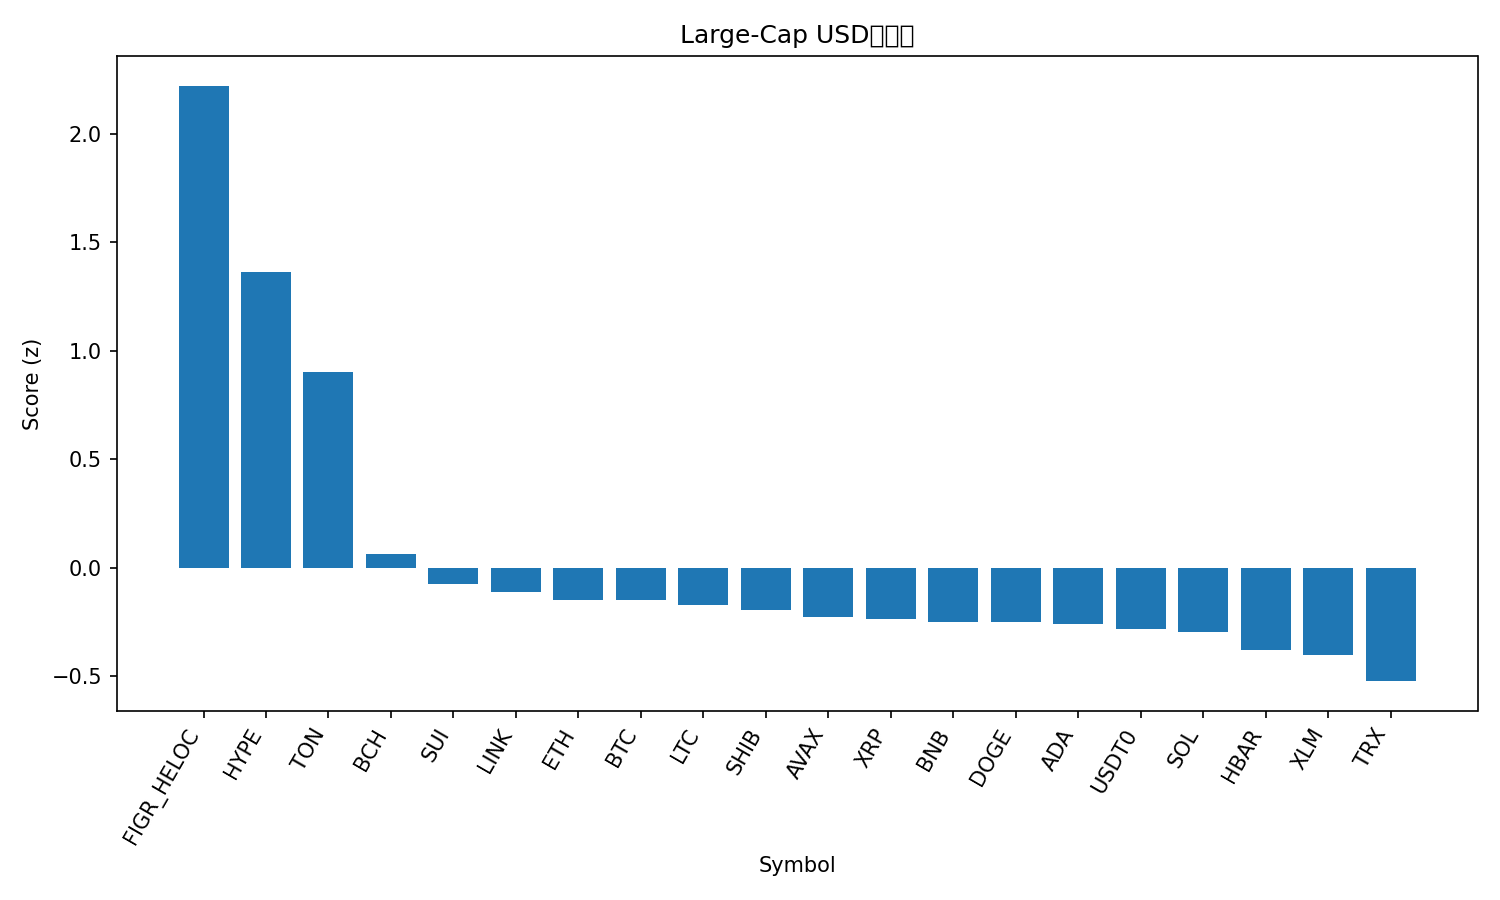

Values plotted in this chart, from the file beside it:
rank, name, symbol, price, pct_1h, pct_24h, pct_7d, pct_1h_vs_btc, pct_24h_vs_btc, pct_7d_vs_btc, market_cap_rank, market_cap, volume_usd, score
1, Figure Heloc, FIGR_HELOC, 1.36, 0.0, 38.75, 36.51, 0.02157, 39.47, 31.07, 12, 18026404551, 17092075, 2.22
2, Hyperliquid, HYPE, 48.06, 1.838, 1.811, 34.41, 1.86, 2.528, 28.98, 16, 13021199234, 567954004, 1.362
3, Toncoin, TON, 2.3, 1.926, 3.812, 4.193, 1.948, 4.529, -1.24, 35, 5785647786, 192753466, 0.8998
4, Bitcoin Cash, BCH, 555.9, 0.01777, -0.6014, 17.81, 0.03934, 0.1156, 12.38, 18, 11088168806, 633636533, 0.06276
5, Sui, SUI, 2.63, 0.1159, 0.421, 5.91, 0.1375, 1.138, 0.4766, 22, 9528363757, 832738515, -0.07769
6, Chainlink, LINK, 18.48, 0.1919, 0.279, 2.539, 0.2134, 0.996, -2.894, 17, 12880769938, 697337642, -0.1148
7, Ethereum, ETH, 4118, -0.05489, -0.6587, 6.553, -0.03333, 0.0583, 1.12, 2, 497278814636, 29512686016, -0.1477
8, Bitcoin, BTC, 114496, -0.02157, -0.717, 5.433, 0.0, 0.0, 0.0, 1, 2283693484777, 49169978119, -0.1506
9, Litecoin, LTC, 101.4, -0.4873, 2.764, 10.19, -0.4657, 3.481, 4.754, 30, 7754369956, 1050483814, -0.1718
10, Shiba Inu, SHIB, 1.031e-05, 0.1222, -0.9345, 3.052, 0.1438, -0.2175, -2.381, 34, 6073052961, 145683926, -0.1943
11, Avalanche, AVAX, 20.31, 0.1081, -1.023, 1.823, 0.1296, -0.3059, -3.61, 28, 8664110184, 429635276, -0.2286
12, XRP, XRP, 2.65, -0.4609, 0.9938, 9.971, -0.4393, 1.711, 4.538, 4, 159001458198, 4229391470, -0.2377
13, BNB, BNB, 1135, -0.05895, -1.704, 6.13, -0.03738, -0.9868, 0.6969, 5, 156469601356, 2402746546, -0.25
14, Dogecoin, DOGE, 0.2003, -0.004057, -1.128, 3.482, 0.01751, -0.4108, -1.951, 9, 30356079642, 1472185323, -0.2517
15, Cardano, ADA, 0.6656, -0.01035, -1.339, 3.807, 0.01121, -0.622, -1.626, 11, 24316066073, 1113014966, -0.2587
16, USDT0, USDT0, 0.9997, -0.02538, -0.02677, -0.00526, -0.003809, 0.6902, -5.438, 31, 7392414383, 250246454, -0.2826
17, Solana, SOL, 200.2, -0.4201, 0.3345, 7.416, -0.3985, 1.051, 1.983, 6, 110042008768, 6041804062, -0.2949
18, Hedera, HBAR, 0.2041, -2.391, 14.55, 18.14, -2.369, 15.26, 12.71, 26, 8672966356, 830852980, -0.3791
19, Stellar, XLM, 0.3319, -0.697, 1.942, 5.593, -0.6754, 2.659, 0.1601, 20, 10628169049, 261414656, -0.4007
20, TRON, TRX, 0.2973, -0.1673, -0.6965, -7.288, -0.1458, 0.0205, -12.72, 10, 28141728734, 600097723, -0.523
21, Monero, XMR, 339.5, -1.023, -1.179, 8.45, -1.002, -0.4619, 3.017, 32, 6262311403, 148851621, -0.642
